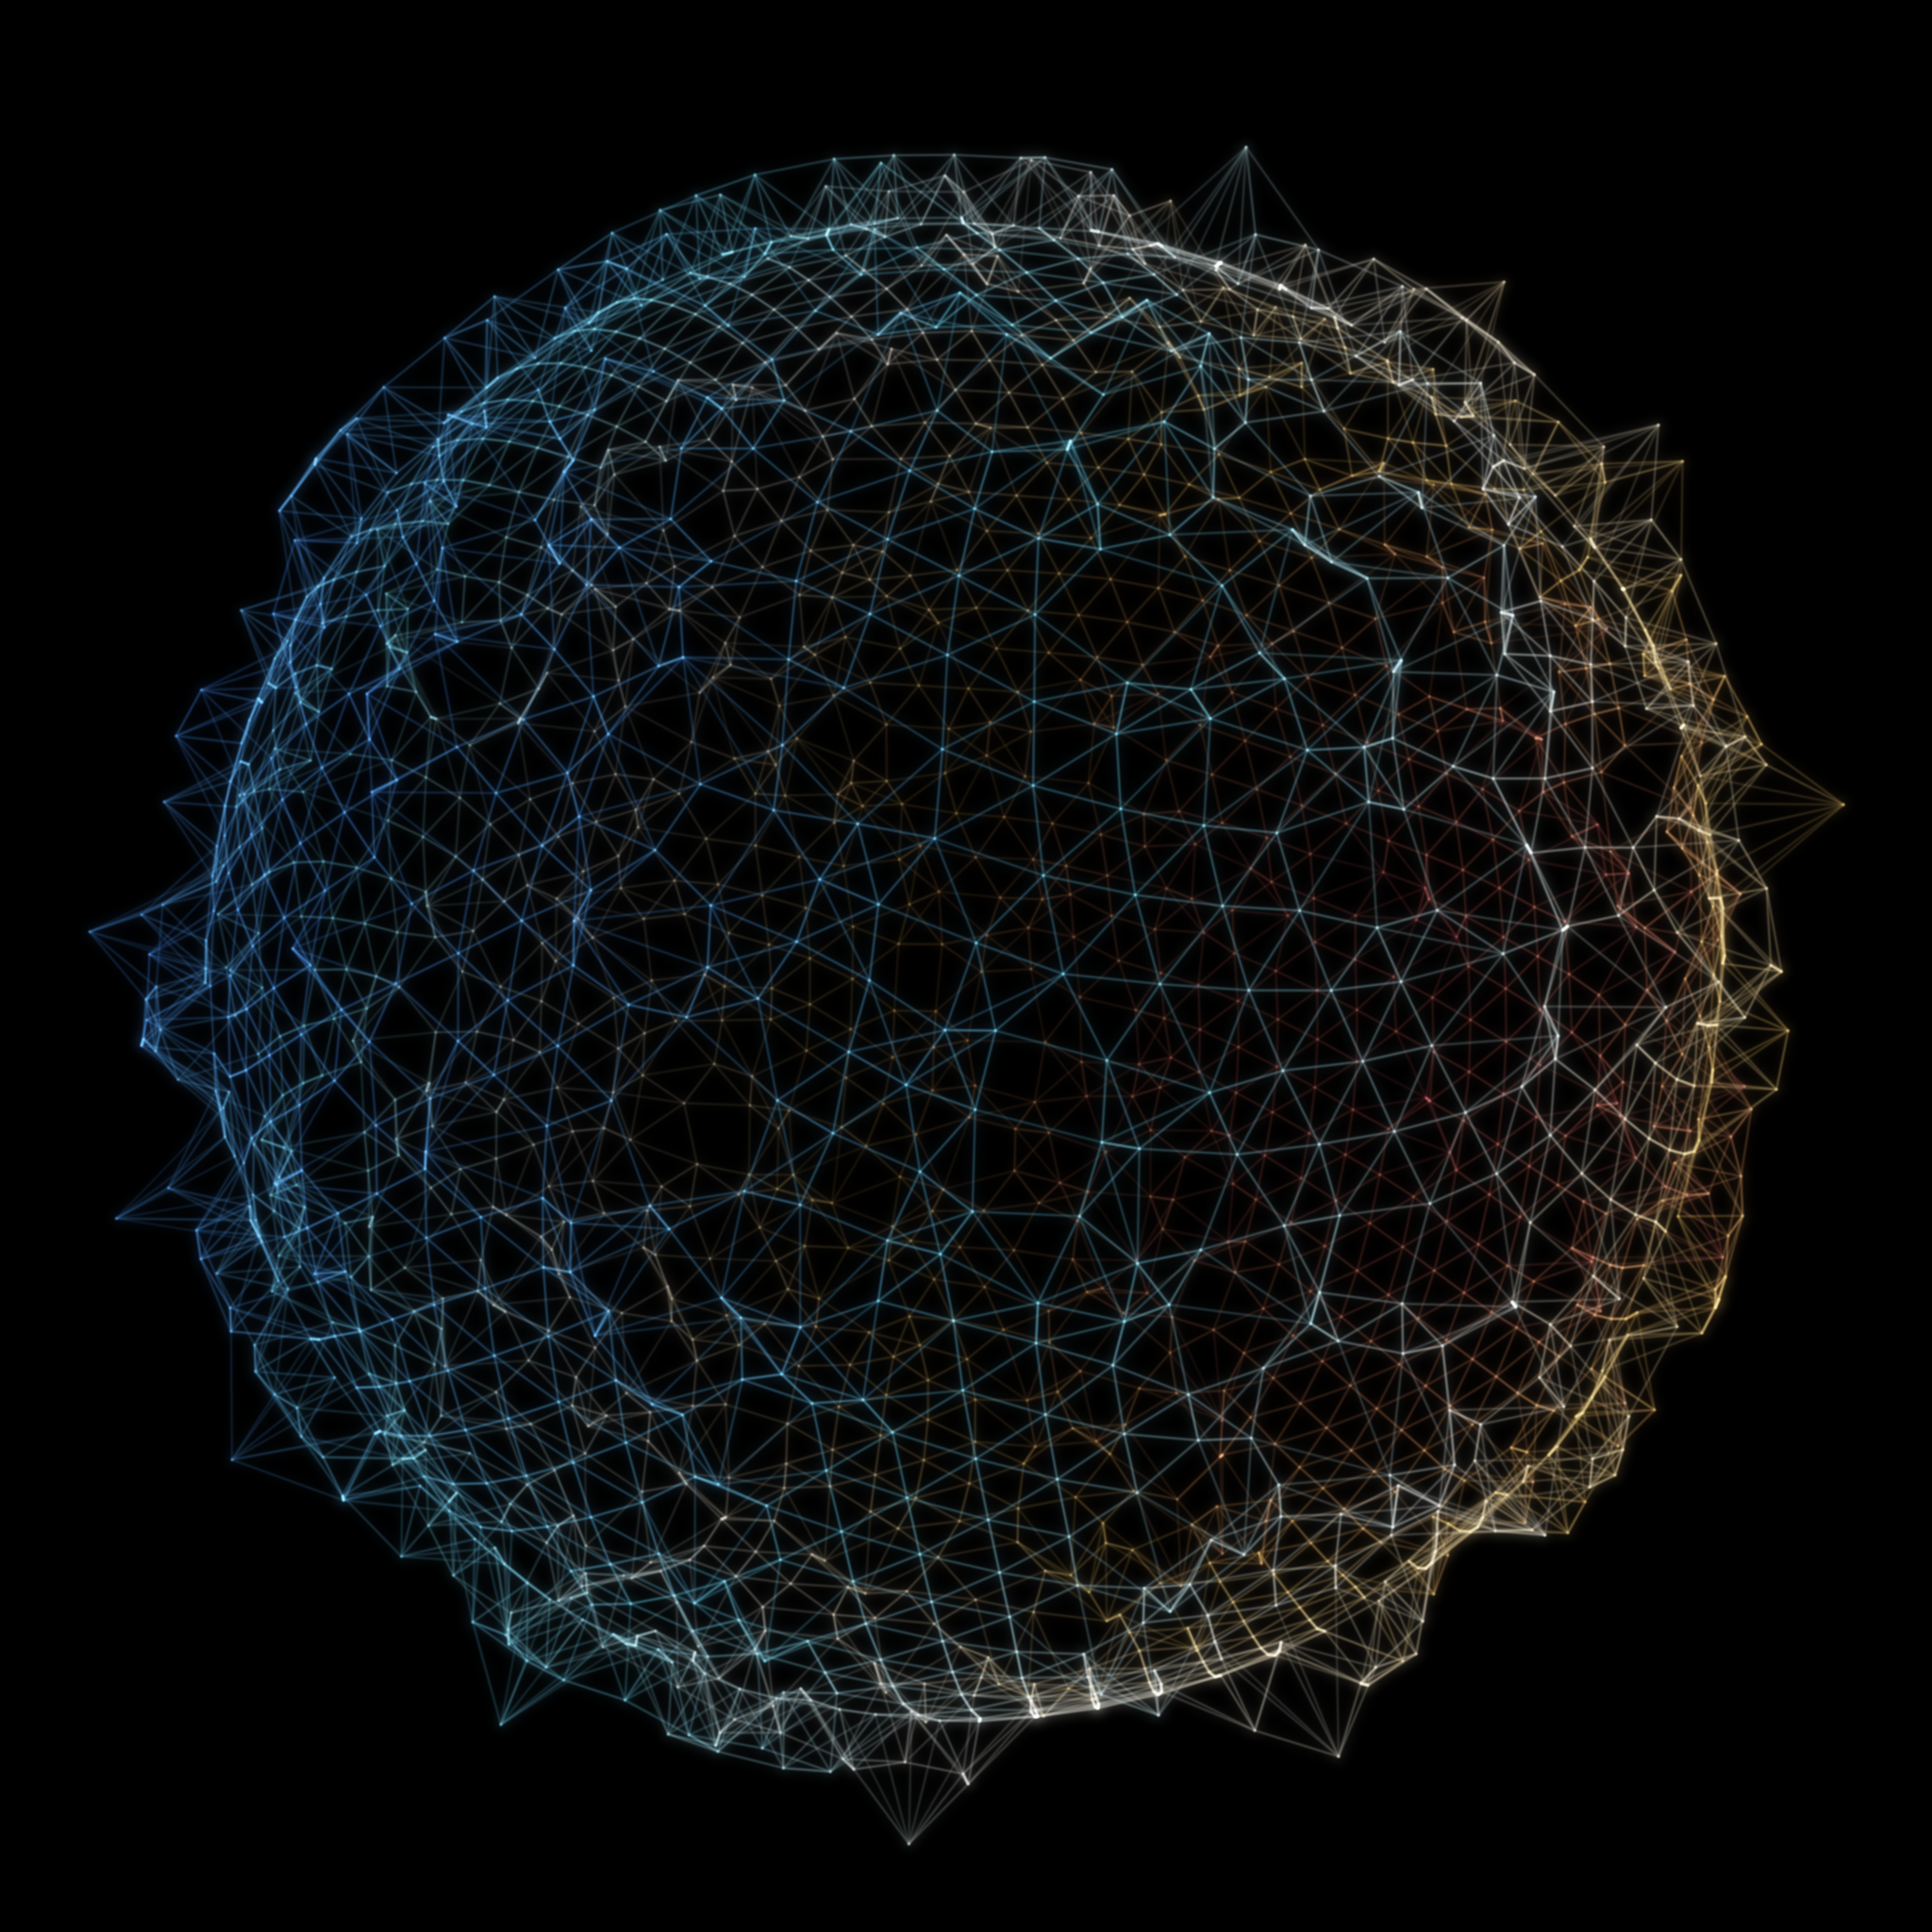

The Python source for this figure:
"""
03 · A WORLD MADE OF NEIGHBOURS
===============================
Emergent geometry from pure relation.

A cloud of points is sampled on a sphere.  We then DISCARD every coordinate
and keep only the bare adjacency: who is among whose eight nearest neighbours.
From that relation alone -- a symmetric 0/1 matrix, no positions, no metric --
we recover a space, by diagonalising the graph Laplacian L = D - A and using
its three lowest non-trivial eigenvectors as coordinates (Laplacian
eigenmaps / spectral embedding).  For a sphere those eigenvectors ARE the
three linear harmonics, so the orb reappears, woven of its own edges.

Leibniz held that space is not a thing but "the order of coexistences" -- an
order read off the relations between monads that have, in themselves, no
position at all.  Here that is literal: forget where everything is, keep only
who lies near whom, and the world comes back.  Vertices are coloured by one
harmonic of the recovered space; the far side of the globe is dimmed so it
reads as solid.

Front-page seed: the philosophy.SE monadology / emergent-spacetime cluster
("Mutually grounded emergent monadology and applications to emergent
spacetime"; "Nothing and a Thing").  Technique new to this thread: spectral
(Laplacian-eigenmap) graph embedding -- geometry from adjacency.
"""
import numpy as np
from scipy.spatial import cKDTree
from scipy.sparse import csr_matrix, diags
from scipy.sparse.linalg import eigsh
from scipy.ndimage import gaussian_filter
from PIL import Image

def fib_sphere(N, seed=0, jit=0.4):
    rng = np.random.default_rng(seed)
    i = np.arange(N) + 0.5
    phi = np.arccos(1 - 2 * i / N); th = np.pi * (1 + 5 ** 0.5) * i
    p = np.column_stack([np.sin(phi) * np.cos(th), np.sin(phi) * np.sin(th), np.cos(phi)])
    p = p + rng.standard_normal((N, 3)) * (jit / np.sqrt(N))
    return p / np.linalg.norm(p, axis=1, keepdims=True)

def knn_graph(P, k=8):
    d, idx = cKDTree(P).query(P, k=k + 1)
    N = len(P); rows = np.repeat(np.arange(N), k); cols = idx[:, 1:].ravel()
    A = csr_matrix((np.ones_like(rows, float), (rows, cols)), shape=(N, N))
    return A.maximum(A.T)

def embed(A, ncomp=6):
    deg = np.asarray(A.sum(1)).ravel()
    dinv = diags(1 / np.sqrt(deg))
    Ln = (dinv @ (diags(deg) - A) @ dinv).tocsc()
    vals, vecs = eigsh(Ln, k=ncomp, which='SM')
    o = np.argsort(vals)
    return vals[o], vecs[:, o], deg

DIVERGE = np.array([
    [0.16, 0.40, 0.86], [0.33, 0.78, 0.93], [0.93, 0.93, 0.88],
    [0.98, 0.74, 0.32], [0.92, 0.30, 0.34],
])
def cmap(t):
    x = np.clip(t, 0, 1) * (len(DIVERGE) - 1)
    i = np.clip(x.astype(int), 0, len(DIVERGE) - 2); f = (x - i)[..., None]
    return DIVERGE[i] * (1 - f) + DIVERGE[i + 1] * f

def rot(a, b, c):
    Rx = np.array([[1, 0, 0], [0, np.cos(a), -np.sin(a)], [0, np.sin(a), np.cos(a)]])
    Ry = np.array([[np.cos(b), 0, np.sin(b)], [0, 1, 0], [-np.sin(b), 0, np.cos(b)]])
    Rz = np.array([[np.cos(c), -np.sin(c), 0], [np.sin(c), np.cos(c), 0], [0, 0, 1]])
    return Rz @ Ry @ Rx

def bilin_add(acc, px, py, vals):
    W = acc.shape[0]
    x0 = np.floor(px).astype(int); y0 = np.floor(py).astype(int)
    fx = px - x0; fy = py - y0
    for dx, wx in ((0, 1 - fx), (1, fx)):
        for dy, wy in ((0, 1 - fy), (1, fy)):
            xi = x0 + dx; yi = y0 + dy
            ok = (xi >= 0) & (xi < W) & (yi >= 0) & (yi < W)
            np.add.at(acc, (yi[ok], xi[ok]), vals[ok] * (wx * wy)[ok][:, None])

def render(P3, A, colvec, S=2048, supers=2, ang=(0.5, 0.7, 0.15), persp=0.35,
           node_amp=0.30, edge_amp=0.52, glow=0.42, k=1.7, gamma=0.85):
    W = S * supers; sc = W / 2000.0
    X = P3 @ rot(*ang).T
    z = X[:, 2]; zc = (z - z.min()) / (np.ptp(z) + 1e-9)
    scale = 1.0 / (1.0 - persp * (X[:, 2] / np.abs(X).max()))
    sx = X[:, 0] * scale; sy = X[:, 1] * scale
    m = max(np.abs(sx).max(), np.abs(sy).max()) * 1.1
    px = (sx / m * 0.5 + 0.5) * (W - 1); py = (sy / m * 0.5 + 0.5) * (W - 1)
    cols = cmap((colvec - colvec.min()) / (np.ptp(colvec) + 1e-9))
    acc = np.zeros((W, W, 3), np.float32)
    C = A.tocoo(); e = C.row < C.col; ei, ej = C.row[e], C.col[e]
    seg = np.hypot(px[ei] - px[ej], py[ei] - py[ej])
    nmax = max(2, int(np.percentile(seg, 98)) + 1)
    backdim = 0.12
    for t in np.linspace(0, 1, nmax):
        ex = px[ei] * (1 - t) + px[ej] * t; ey = py[ei] * (1 - t) + py[ej] * t
        ec = cols[ei] * (1 - t) + cols[ej] * t
        ezt = zc[ei] * (1 - t) + zc[ej] * t
        bright = (backdim + (1 - backdim) * ezt ** 1.6)[:, None] * ec * (edge_amp / nmax * 6)
        bilin_add(acc, ex, ey, bright)
    bilin_add(acc, px, py, (0.25 + 0.75 * zc ** 1.6)[:, None] * cols * node_amp)
    base = gaussian_filter(acc, (1.0 * sc, 1.0 * sc, 0))
    g = gaussian_filter(acc, (6.0 * sc, 6.0 * sc, 0)) * glow
    img = base + g
    img = img / (img.max() + 1e-9)
    img = 1.0 - np.exp(-k * img * 4)
    img = np.power(np.clip(img, 0, 1), gamma)
    return Image.fromarray((img * 255).astype(np.uint8), "RGB").resize((S, S), Image.LANCZOS)

if __name__ == "__main__":
    import sys
    S = int(sys.argv[1]) if len(sys.argv) > 1 else 2048
    N, k, seed = 2000, 6, 2
    print(f"sampling {N} points, building kNN graph, discarding coordinates ...")
    v = fib_sphere(N, seed)
    A = knn_graph(v, k)
    vals, vecs, deg = embed(A, 6)
    P3 = vecs[:, 1:4]; P3 = P3 / P3.std(0)
    r = np.linalg.norm(P3, axis=1)
    print("recovered radius CV =", round(r.std() / r.mean(), 4),
          "(low = clean sphere) | eigs", np.round(vals, 4))
    im = render(P3, A, vecs[:, 1], S=S, ang=(0.5, 0.7, 0.15))
    im.save("03_a_world_made_of_neighbours.png")
    print("saved 03_a_world_made_of_neighbours.png", im.size)
